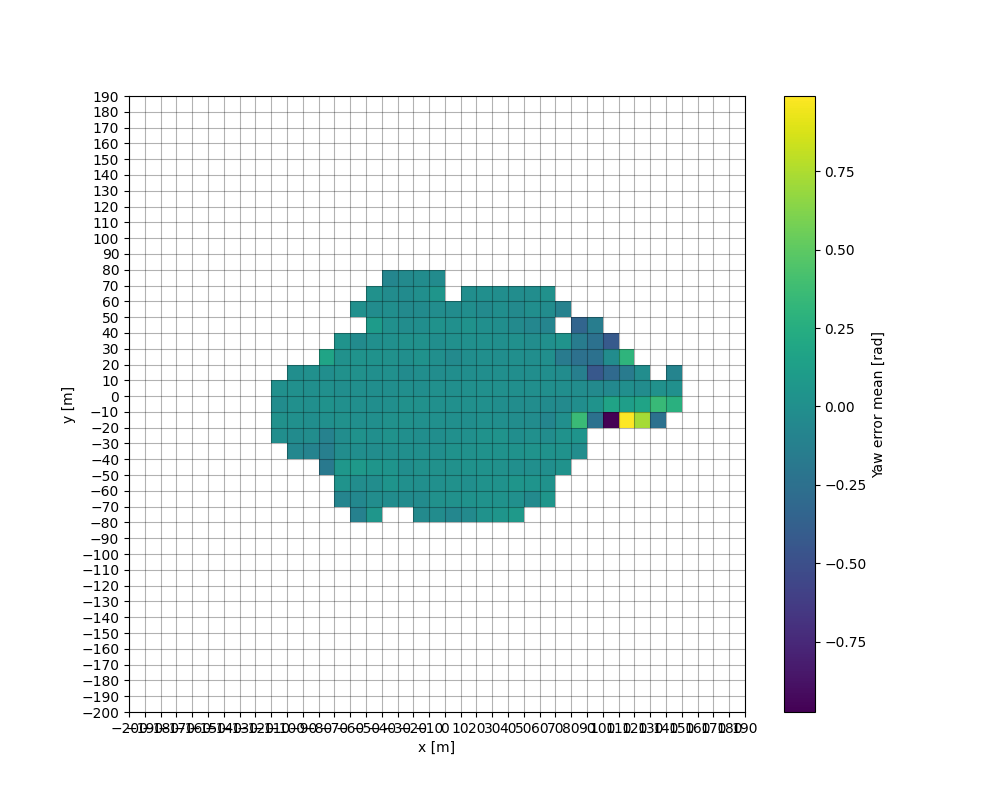

Data behind this chart, as committed beside it:
, , , , , , , , , , , , , , , , , , -0.01475285879038446, 0.00855067992670674, -0.030313134528291853, 0.007107237477802875, , 
, , , , , , , , , , , , , , , , , -0.06582, -0.03653, 0.002715, 0.002255, 0.00346, -0.007925, 
, , , , , , , , , , , , , , , , , -0.09834, -0.02046, -0.01272, -0.001977, -0.00734, 0.006529, 
, , , , , , , , , , , , , , , , -0.1764, -0.1327, -0.1067, 0.003813, 0.01838, 0.0009079, -0.01405, 0.1741
, , , , , , , , , , , , , , -0.07765, 0.03591, 0.0639, -0.01553, -0.01944, 0.009554, 0.000635, -0.008531, 0.01369, 0.008915
, , , , , , , , , , , , , -0.1173, -0.05668, -0.01938, 0.08248, -0.009212, 0.01784, -0.001533, -3.915063167289887e-05, -0.003785, 0.011, 0.035
, , , , , , , , , , , , , 0.06041, -0.01926, -0.02245, 0.04813, -0.02041, -0.002907, -0.001415, -0.009394, -0.01103, -0.001003, 0.01642
, , , , , , , , , , , , , , -0.02584, 0.04377, 0.04272, -0.005741, 0.01584, 0.009016, -0.0008417, -0.01495, 0.006488, 0.0082
, , , , , , , , , , , , , , -0.03555, 0.00545, -0.01378, -0.001934, -0.003603, 0.008837, 0.01215, -0.004917, -0.03558, 8.410598323307804e-05
, , , , , , , , , , , , , -0.04406, -0.03476, -0.0059, 0.009989, -0.0009069, -0.01072, 0.002296, 0.01188, -0.007973, -0.01031, 0.01739
, , , , , , , , , , , , , -0.02708, 0.01435, 0.003535, 0.01087, -9.993018337976173e-05, -0.009299, 0.004921, 0.002315, 0.002434, -0.01628, -0.001736
, , , , , , , , , , , , , -0.06413, 0.00873, 0.009009, 0.01435, 0.02628, 0.00505, -0.003924, 0.007639, 7.776680576461463e-05, -0.01419, -0.04504
, , , , , , , , , , , , , -0.04239, 0.02107, -0.003049, 0.02749, 0.01129, 0.002096, -0.009902, 0.0003541, 0.0004235, -0.01068, -0.01272
, , , , , , , , , , , , , 0.02604, 0.02679, 0.02195, 0.01597, 0.02578, 0.02839, 0.003943, 0.003714, 0.0006723, -0.01123, -0.007439
, , , , , , , , , , , , , 0.04682, 0.01555, 0.0243, 0.01306, 0.0221, 0.03179, -0.0001858, -0.009823, 0.001764, -0.005568, -0.01156
, , , , , , , , , , , , , 0.07864, 0.000632, 0.04644, -0.0003641, 0.02644, -0.008816, -0.01539, -0.02102, -0.0007522, -0.01479, -0.006931
, , , , , , , , , , , , , , -0.04518, 0.04096, -0.006532, 0.03197, 0.003759, -0.02973, -0.02213, -0.004708, -0.00935, -0.008875
, , , , , , , , , , , , , , 0.05257, 0.01648, -0.005561, 0.01941, -0.01608, -0.07438, -0.03141, -0.004392, -0.01469, -0.005888
, , , , , , , , , , , , , , , , 0.0214, 0.02878, 0.02275, -0.005553, -0.04298, -0.01331, -0.02805, -0.1636
, , , , , , , , , , , , , , , , , -0.01769, 0.04263, 0.36, -0.007709, -0.01957, -0.1356, -0.2462
, , , , , , , , , , , , , , , , , , , -0.24, 0.03299, -0.0417, -0.4386, -0.2387
, , , , , , , , , , , , , , , , , , , -0.9741, 0.1657, -0.05137, -0.3033, -0.02492
, , , , , , , , , , , , , , , , , , , 0.9898, 0.1169, -0.005209, -0.168, 0.3063
, , , , , , , , , , , , , , , , , , , 0.7282, 0.1671, -0.03004, -0.02086, 
, , , , , , , , , , , , , , , , , , , -0.244, 0.3476, 0.01292, , 
, , , , , , , , , , , , , , , , , , , , 0.2722, 0.007051, -0.09077, 
